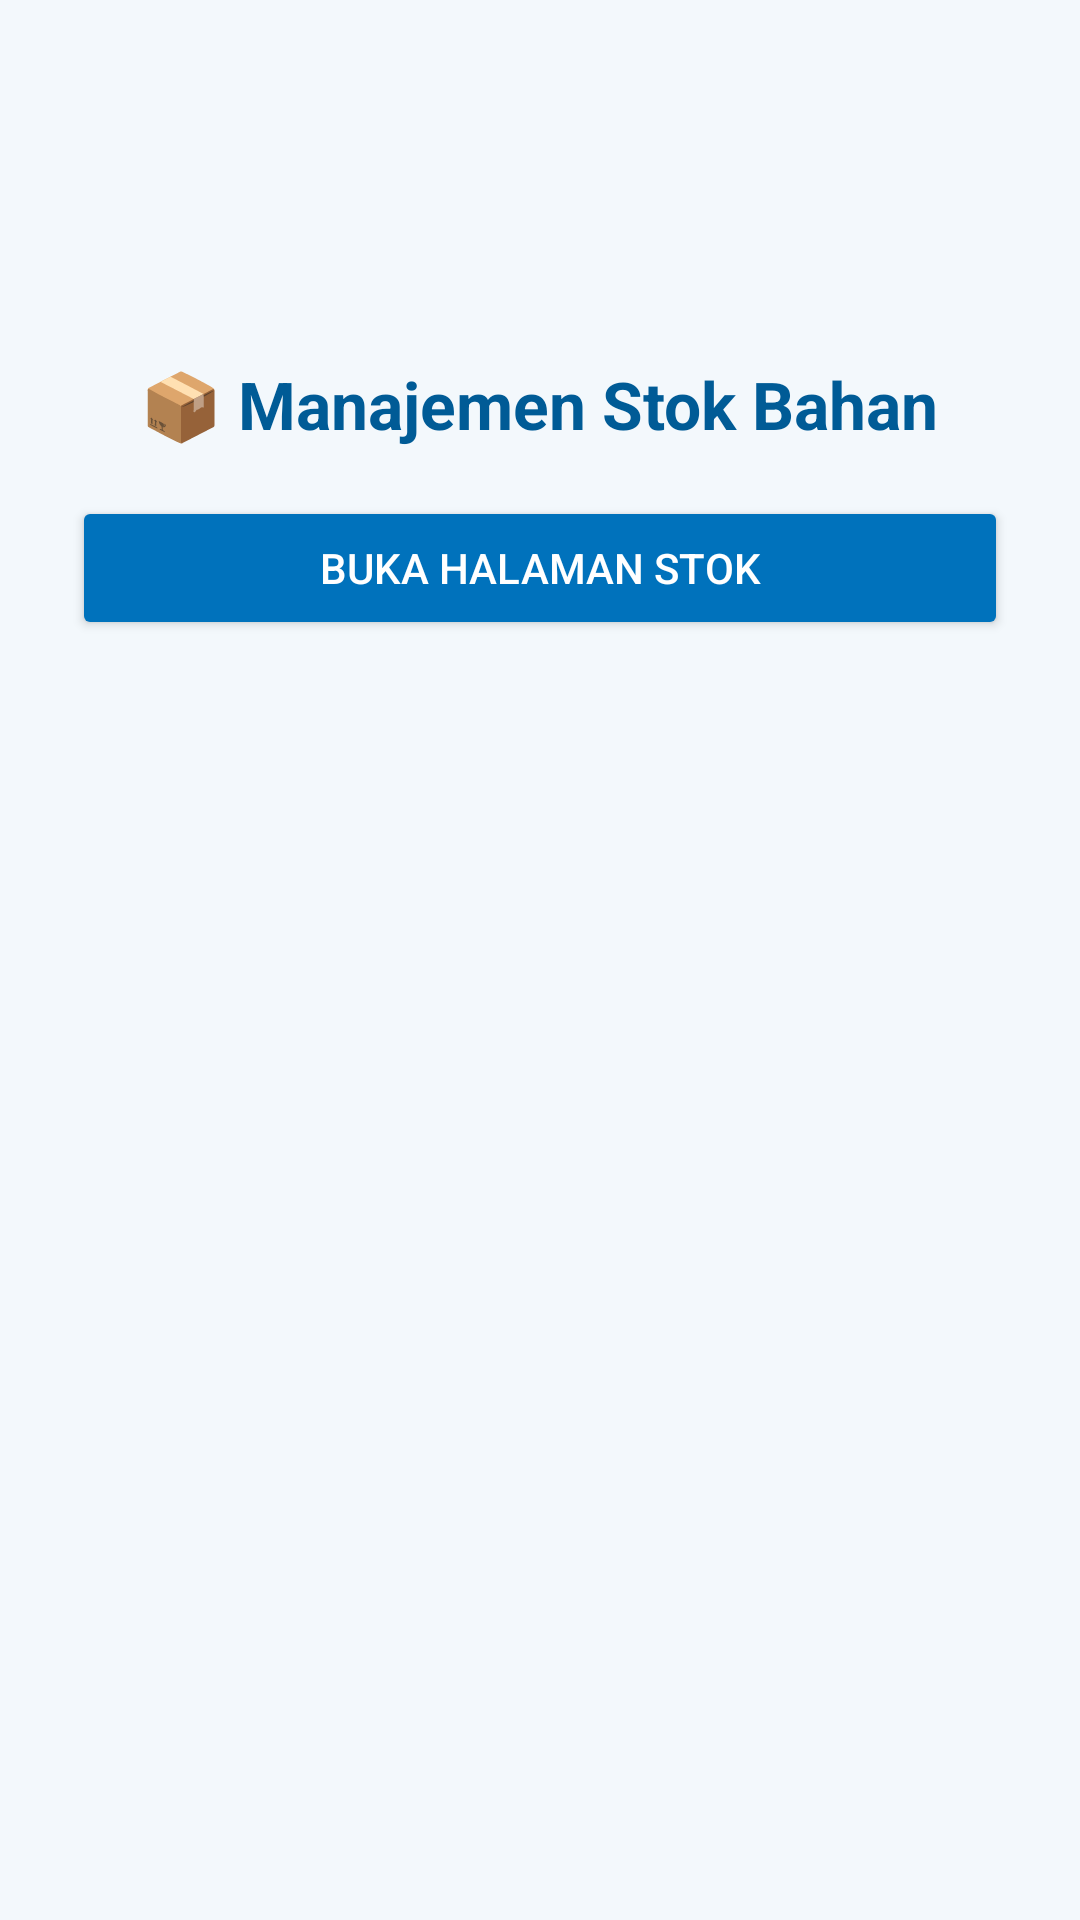

Reconstruct the res/layout file that produces this screen, plus the resources it refers to.
<!-- AndroidManifest.xml: application theme Theme.DBPMBG -->
<!-- res/layout/fragment_1.xml -->
<?xml version="1.0" encoding="utf-8"?>
<LinearLayout xmlns:android="http://schemas.android.com/apk/res/android"
    android:layout_width="match_parent"
    android:layout_height="match_parent"
    android:orientation="vertical"
    android:gravity="center_horizontal"
    android:background="#F3F8FC"
    android:padding="24dp">

    <ImageView
        android:layout_width="80dp"
        android:layout_height="80dp"
        android:src="@drawable/logo_mbg"
        android:contentDescription="Logo MBG"
        android:scaleType="fitCenter"
        android:layout_marginBottom="16dp" />

    <TextView
        android:layout_width="wrap_content"
        android:layout_height="wrap_content"
        android:text="📦 Manajemen Stok Bahan"
        android:textSize="22sp"
        android:textStyle="bold"
        android:textColor="#005B96"
        android:layout_marginBottom="16dp" />

    <Button
        android:id="@+id/btnOpenStok"
        android:layout_width="match_parent"
        android:layout_height="wrap_content"
        android:text="Buka Halaman Stok"
        android:backgroundTint="#0072BC"
        android:textColor="#FFFFFF" />

</LinearLayout>
<!-- resources referenced by this layout -->
<resources>
  <style name="Theme.DBPMBG" parent="Base.Theme.DBPMBG" />
  <style name="Base.Theme.DBPMBG" parent="Theme.Material3.DayNight.NoActionBar">
          
          
      </style>
</resources>
